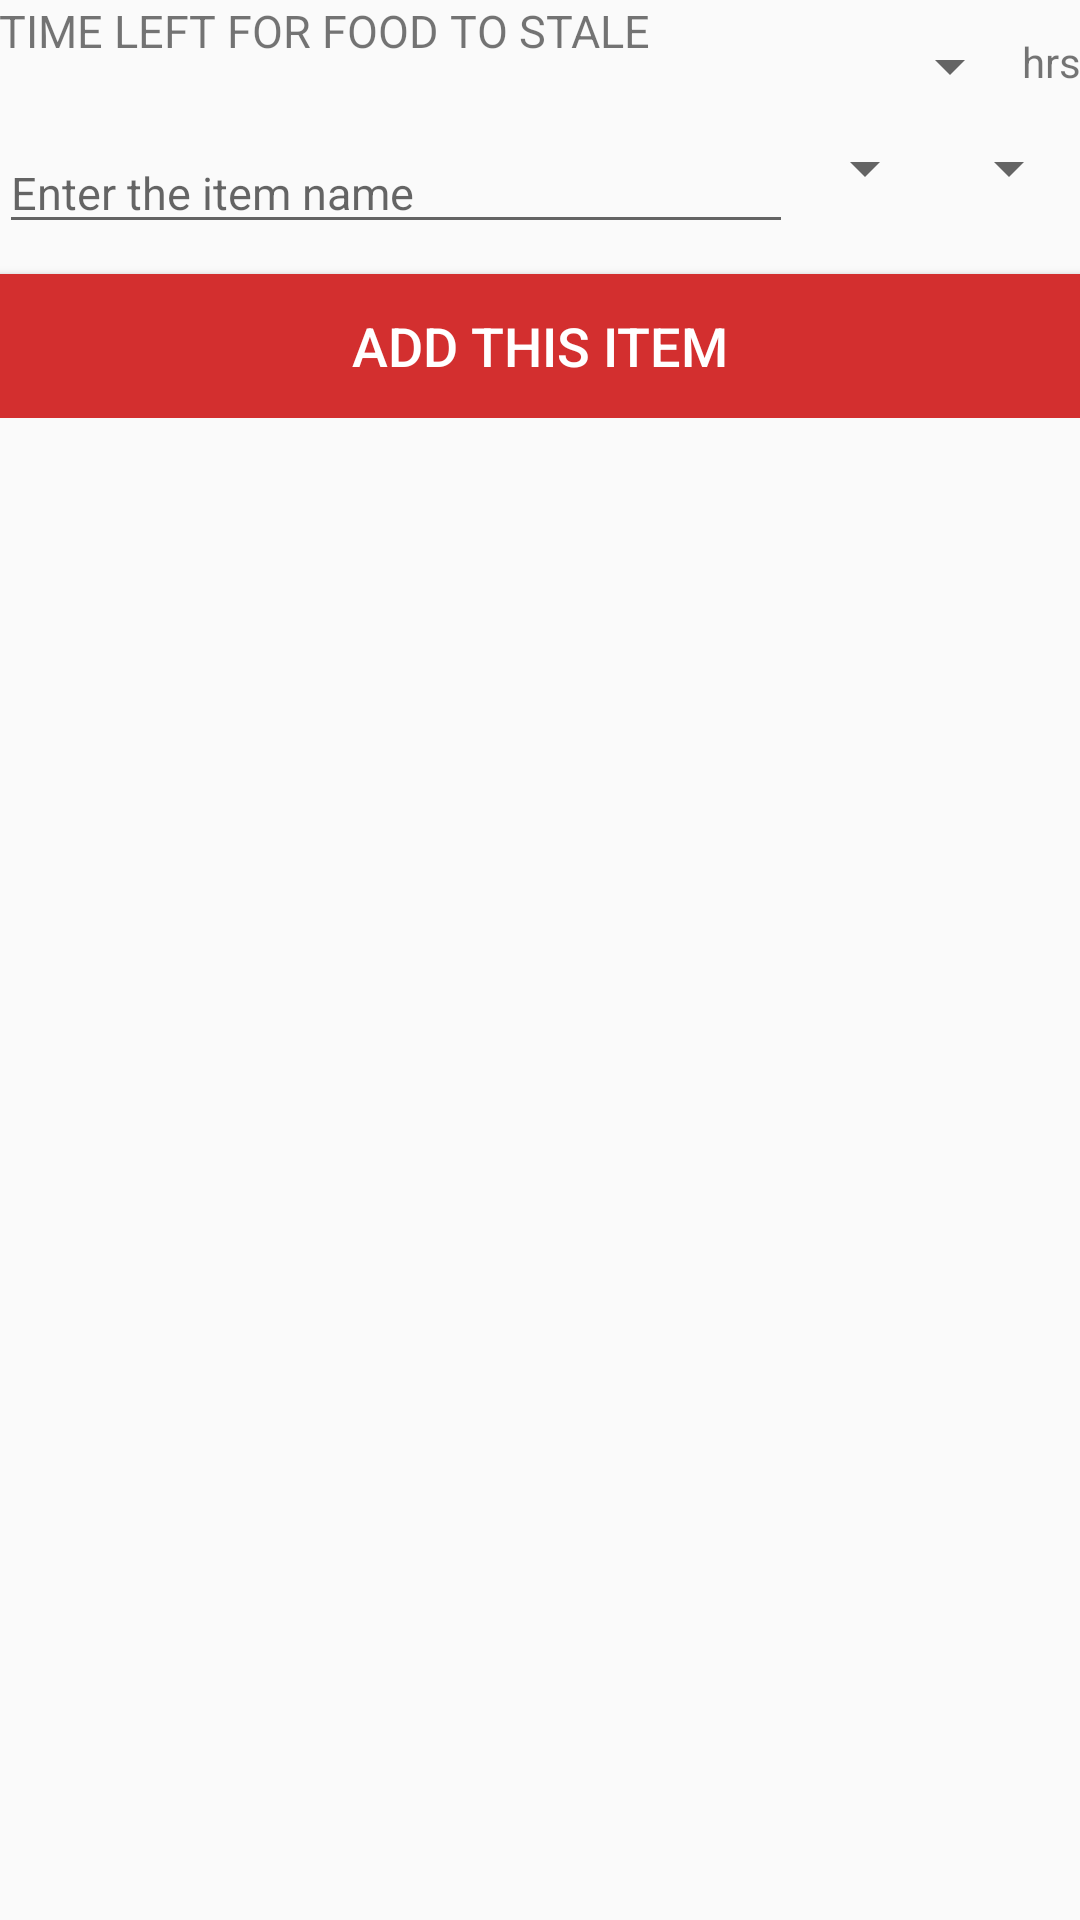

This screen was rendered from an Android layout file. Write that file and the resources it references.
<!-- AndroidManifest.xml: application theme AppTheme -->
<!-- res/layout/content_donate.xml -->
<?xml version="1.0" encoding="utf-8"?>

<RelativeLayout xmlns:android="http://schemas.android.com/apk/res/android"
    xmlns:app="http://schemas.android.com/apk/res-auto"
    xmlns:tools="http://schemas.android.com/tools"
    android:id="@+id/content_donate"
    android:layout_width="match_parent"
    android:layout_height="match_parent"
    android:paddingBottom="@dimen/activity_vertical_margin"
    android:paddingLeft="@dimen/activity_horizontal_margin"
    android:paddingRight="@dimen/activity_horizontal_margin"
    android:paddingTop="@dimen/activity_vertical_margin"
    app:layout_behavior="@string/appbar_scrolling_view_behavior"
    tools:context="com.example.dell.fddesign.DonateActivity"
    tools:showIn="@layout/app_bar_donate">

    <ScrollView
        android:layout_width="match_parent"
        android:layout_height="wrap_content"
        android:id="@+id/sv">

        <LinearLayout
            android:layout_width="match_parent"
            android:layout_height="wrap_content"
            android:orientation="vertical">

            <android.support.v4.widget.NestedScrollView
                android:layout_width="match_parent"
                android:layout_height="wrap_content">

                <LinearLayout
                    android:layout_width="match_parent"
                    android:layout_height="wrap_content"
                    android:orientation="horizontal">

                    <TextView
                        android:layout_width="match_parent"
                        android:layout_height="wrap_content"
                        android:textSize="15dp"
                        android:text="TIME LEFT FOR FOOD TO STALE"
                        android:id="@+id/tv1"
                        android:layout_weight="1"/>

                    <Spinner
                        android:layout_width="wrap_content"
                        android:layout_height="wrap_content"
                        android:layout_marginTop="10dp"

                        android:id="@+id/spinTime"></Spinner>

                    <TextView
                        android:layout_width="wrap_content"
                        android:layout_height="wrap_content"
                        android:layout_marginTop="10dp"
                        android:text="hrs"/>

                </LinearLayout>

            </android.support.v4.widget.NestedScrollView>

            <android.support.v4.widget.NestedScrollView
                android:layout_width="match_parent"
                android:layout_height="wrap_content">

                <LinearLayout
                    android:layout_width="match_parent"
                    android:layout_height="wrap_content"
                    android:orientation="horizontal">

                    <EditText
                        android:layout_width="match_parent"
                        android:layout_height="wrap_content"
                        android:layout_weight="1"
                        android:hint="Enter the item name"
                        android:layout_marginTop="10dp"
                        android:textSize="15dp"
                        android:id="@+id/ed"/>

                    <Spinner
                        android:layout_width="wrap_content"
                        android:layout_height="wrap_content"
                        android:layout_marginTop="10dp"
                        android:id="@+id/qtySpin"></Spinner>

                    <Spinner
                        android:layout_width="wrap_content"
                        android:layout_height="wrap_content"
                        android:layout_marginTop="10dp"
                        android:id="@+id/capSpin"></Spinner>

                </LinearLayout>

            </android.support.v4.widget.NestedScrollView>

            <android.support.v4.widget.NestedScrollView
                android:layout_width="match_parent"
                android:layout_height="wrap_content">

                <Button
                    android:id="@+id/addBtn"
                    android:text="Add this item"
                    android:layout_marginTop="10dp"
                    android:layout_width="fill_parent"
                    android:layout_height="wrap_content"
                    android:onClick="addItems"
                    android:background="@color/red"
                    android:textColor="@color/white"
                    android:textSize="18dp"
                    android:layout_below="@+id/ed"
                    android:layout_alignParentLeft="true"
                    android:layout_alignParentStart="true" />

            </android.support.v4.widget.NestedScrollView>

        </LinearLayout>

    </ScrollView>

    <ListView
        android:id="@+id/list"
        android:layout_below="@+id/sv"
        android:layout_width="fill_parent"
        android:layout_height="fill_parent"
        android:drawSelectorOnTop="false"
        android:layout_alignParentLeft="true"
        android:layout_alignParentStart="true" />

</RelativeLayout>
<!-- res/layout/app_bar_donate.xml (included above) -->
<?xml version="1.0" encoding="utf-8"?>

<android.support.design.widget.CoordinatorLayout xmlns:android="http://schemas.android.com/apk/res/android"
    xmlns:app="http://schemas.android.com/apk/res-auto"
    xmlns:tools="http://schemas.android.com/tools"
    android:layout_width="match_parent"
    android:layout_height="match_parent"
    android:fitsSystemWindows="true"
    tools:context="com.example.dell.fddesign.DonateActivity">

    <android.support.design.widget.AppBarLayout
        android:layout_width="match_parent"
        android:layout_height="wrap_content"
        android:theme="@style/AppTheme.AppBarOverlay">

        <android.support.v7.widget.Toolbar
            android:id="@+id/toolbar"
            android:layout_width="match_parent"
            android:layout_height="?attr/actionBarSize"
            android:background="?attr/colorPrimary"
            app:popupTheme="@style/AppTheme.PopupOverlay" />

    </android.support.design.widget.AppBarLayout>

    <include layout="@layout/content_donate" />

    <android.support.design.widget.FloatingActionButton
        android:id="@+id/fab"
        android:layout_width="wrap_content"
        android:layout_height="wrap_content"
        android:layout_gravity="bottom|end"
        android:layout_margin="@dimen/fab_margin"
        app:srcCompat="@android:drawable/ic_media_play" />

</android.support.design.widget.CoordinatorLayout>
<!-- resources referenced by this layout -->
<resources>
  <color name="red">#d32f2f</color>
  <color name="white">#ffffff</color>
  <style name="AppTheme.AppBarOverlay" parent="ThemeOverlay.AppCompat.Dark.ActionBar" />
  <style name="AppTheme.PopupOverlay" parent="ThemeOverlay.AppCompat.Light" />
  <style name="AppTheme" parent="Theme.AppCompat.Light.DarkActionBar">
  
          
          <item name="colorPrimary">#d50000</item>
          <item name="colorPrimaryDark">@color/colorPrimaryDark</item>
          <item name="colorAccent">@color/red</item>
      </style>
  <color name="colorPrimaryDark">#303F9F</color>
</resources>
